The GitHub repository KlipKlop22/AI_IMAGE_DETECTOR contains a labelled image folder "dataset_processed" with 2 categories: AI generated, real. Examples follow, each with its label.

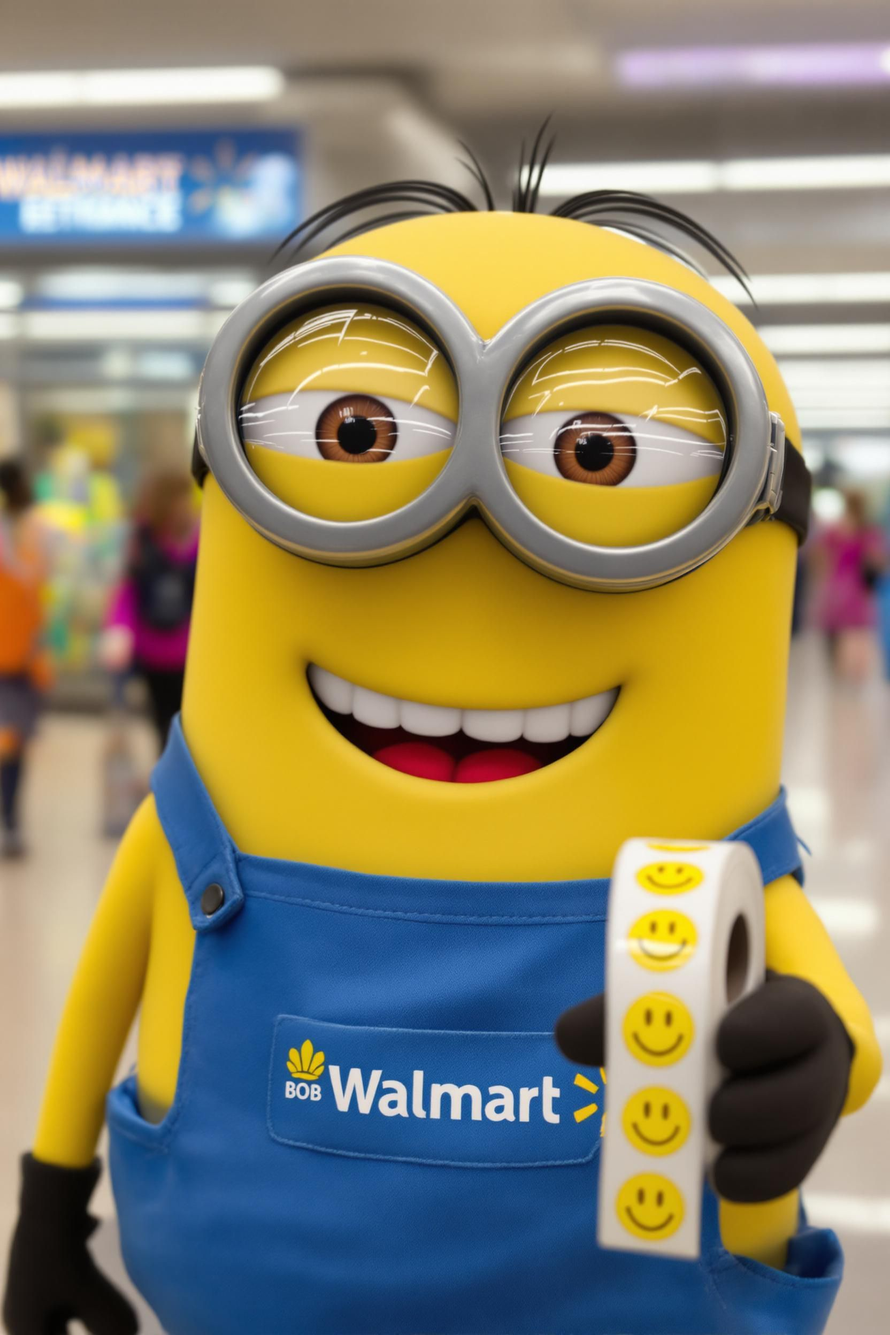
Label: AI generated

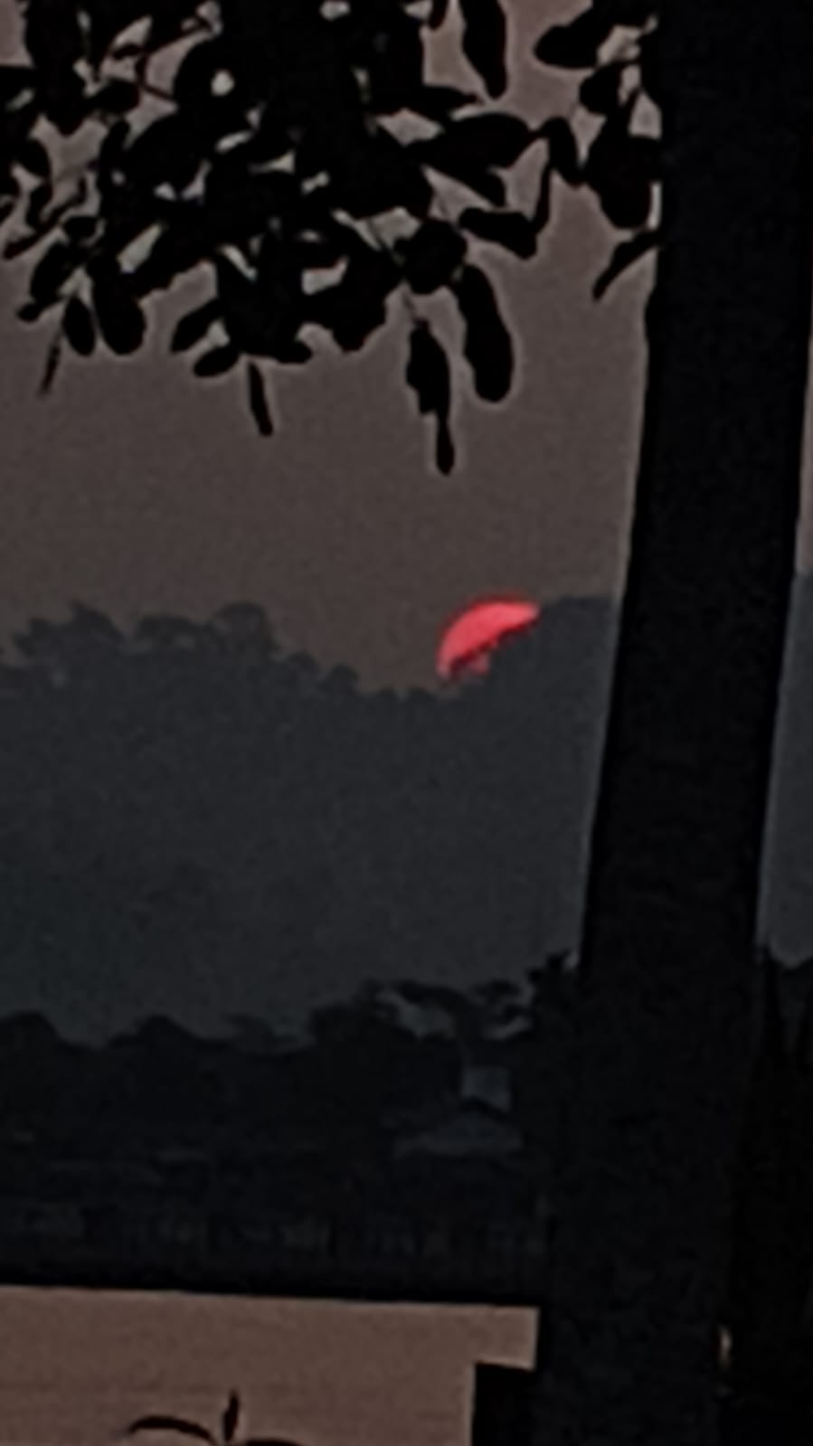
Label: real

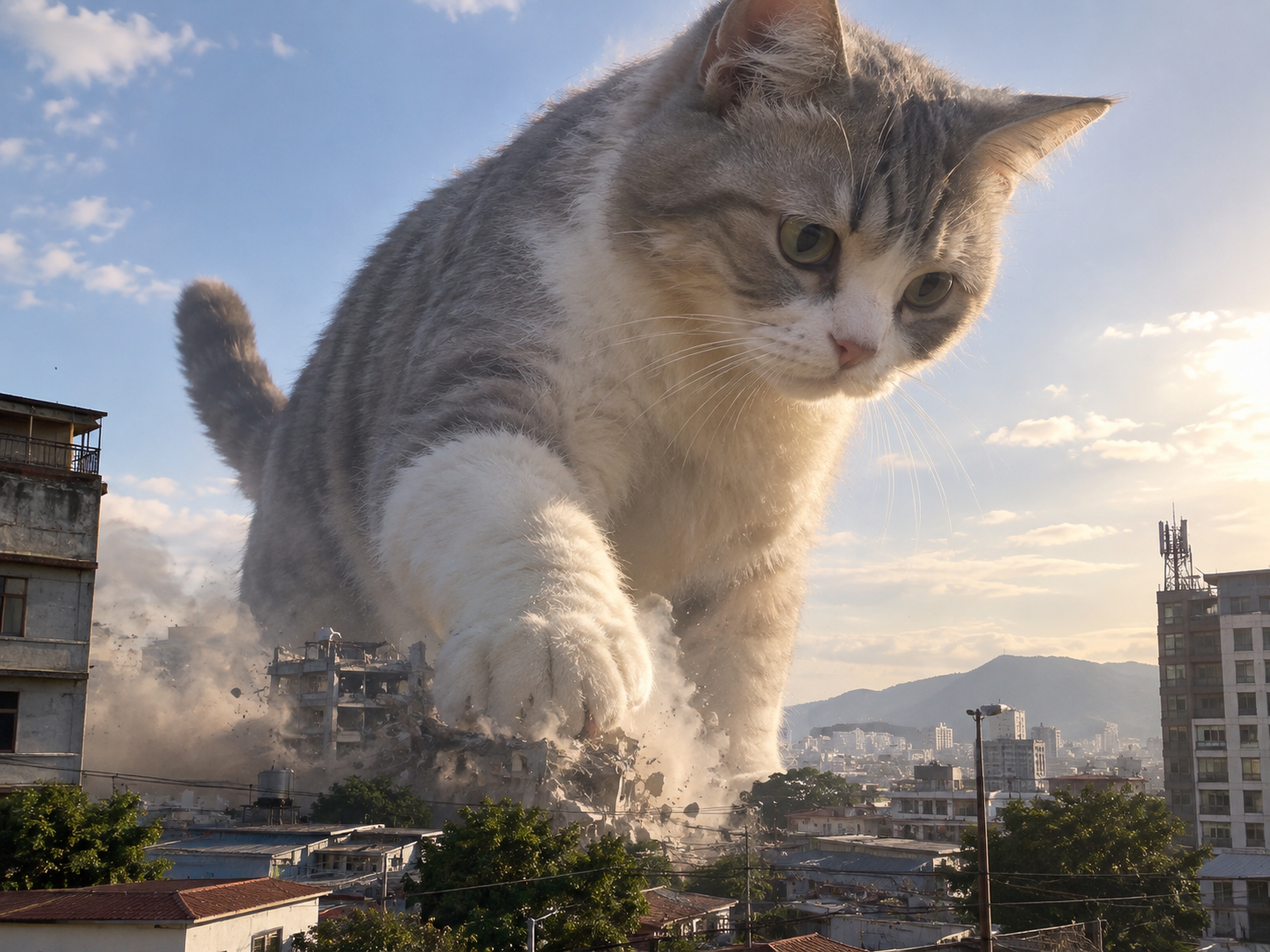
Label: AI generated

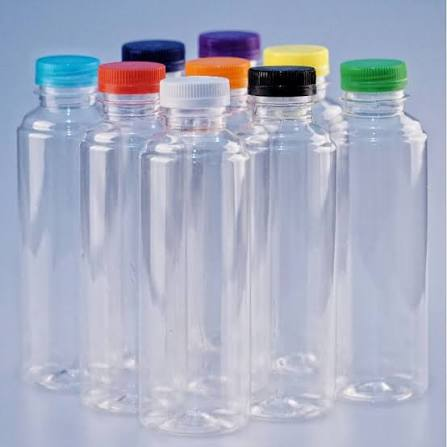
Label: real

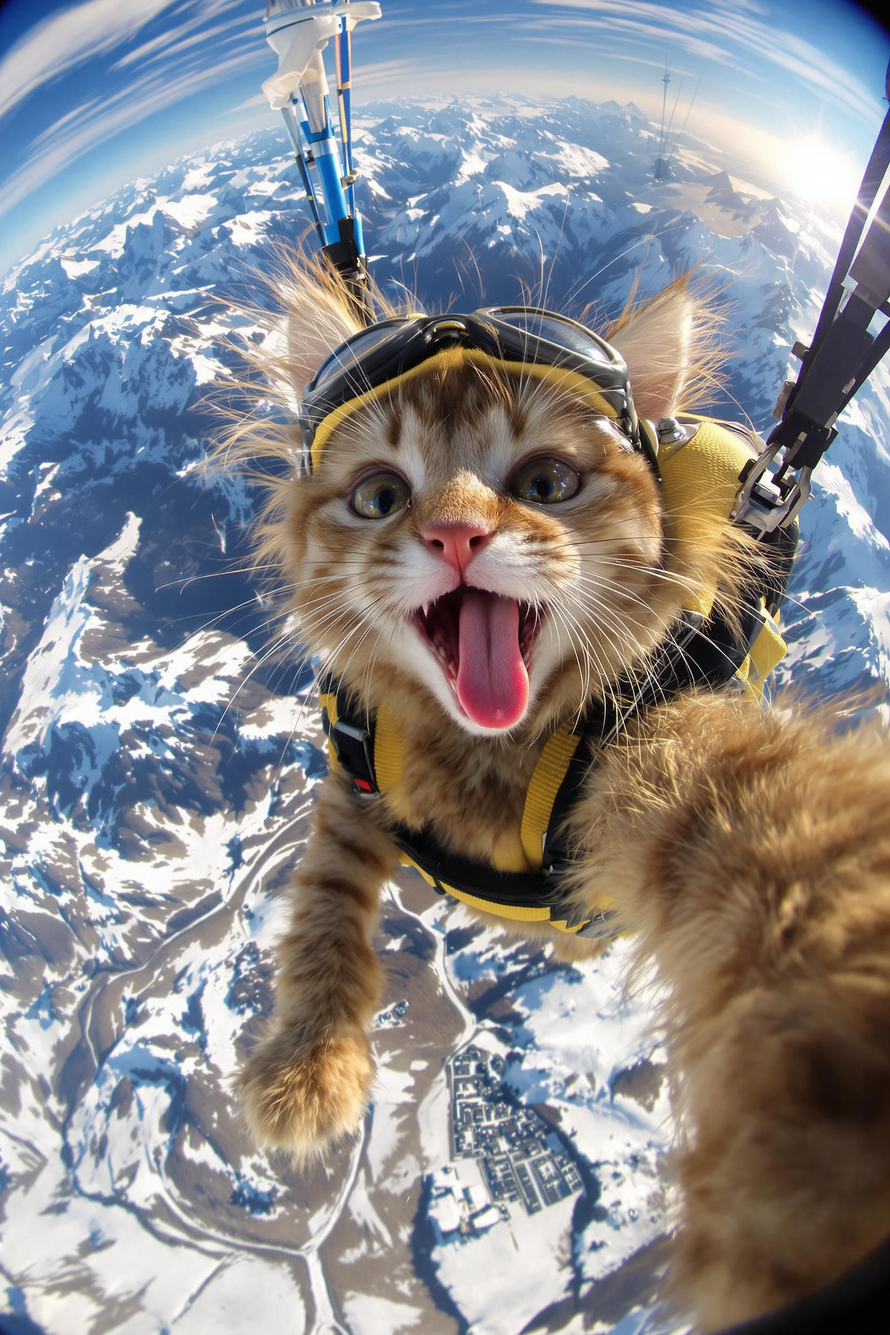
Label: AI generated

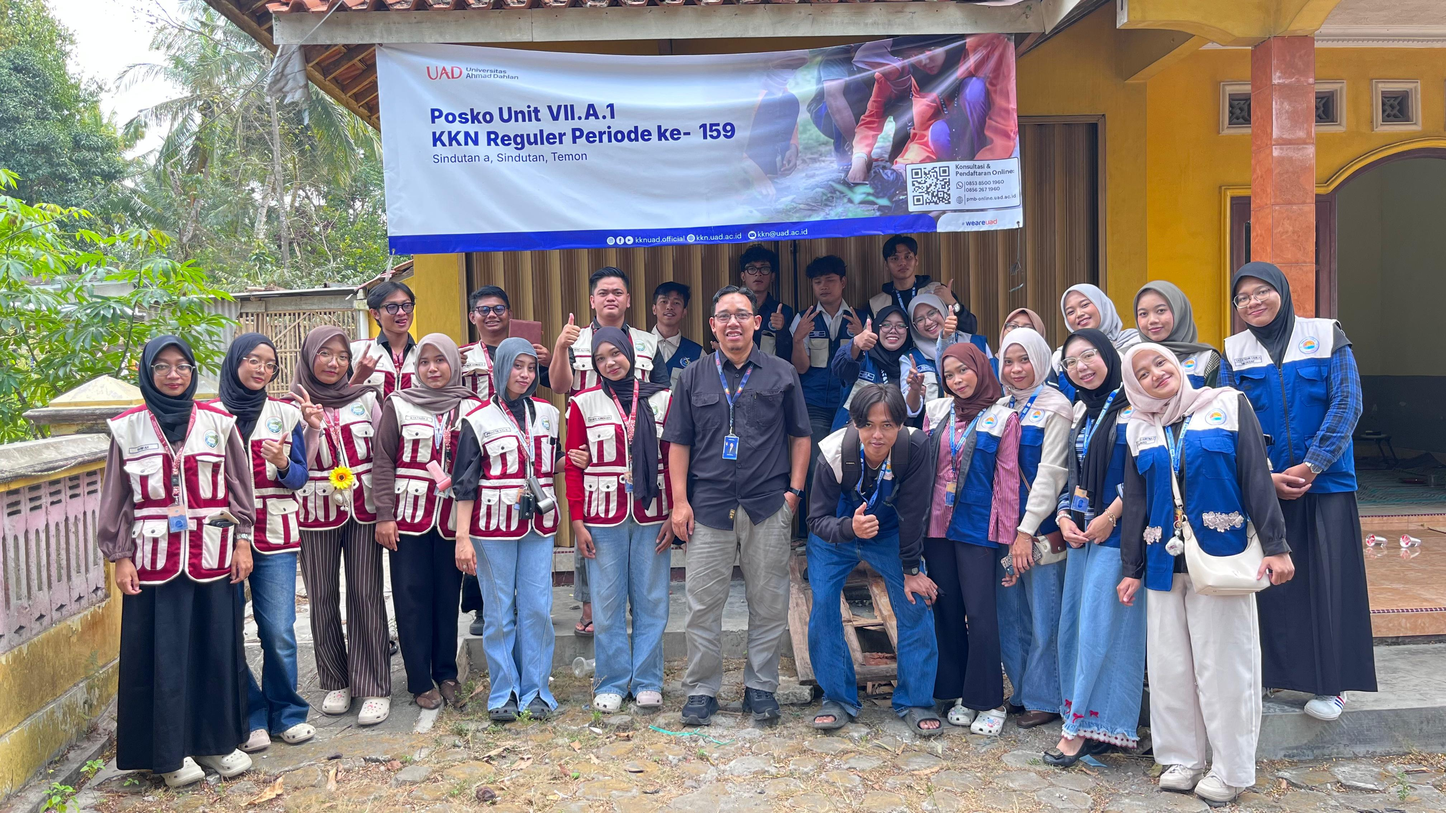
Label: real
